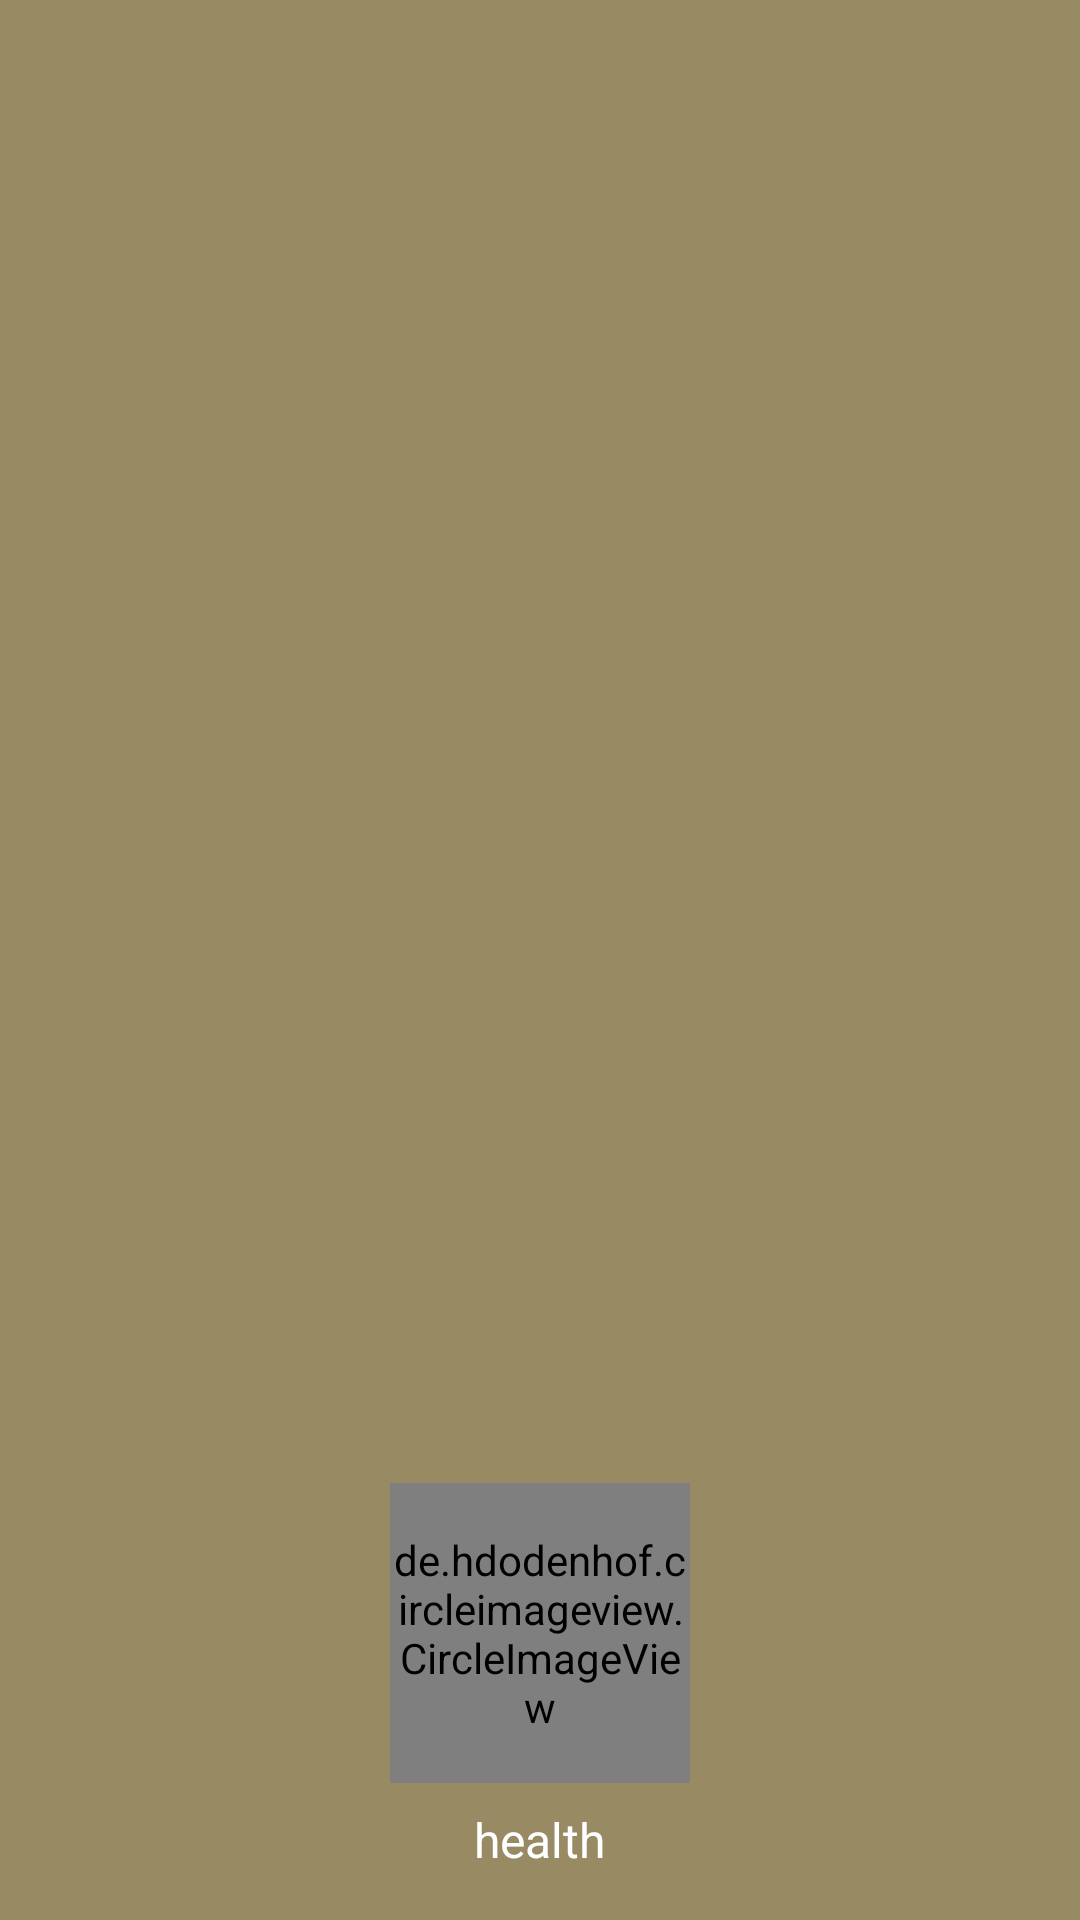

Produce the Android XML layout that renders to this screen, including the resource entries it uses.
<!-- AndroidManifest.xml: application theme AppTheme -->
<!-- res/layout/nav_header_activity_main.xml -->
<?xml version="1.0" encoding="utf-8"?>
<LinearLayout xmlns:android="http://schemas.android.com/apk/res/android"
    xmlns:app="http://schemas.android.com/apk/res-auto"
    android:id="@+id/navigation_header"
    android:layout_width="match_parent"
    android:layout_height="@dimen/nav_header_height"
    android:background="@color/colorPrimaryDark"
    android:gravity="bottom"
    android:orientation="vertical"
    android:paddingBottom="@dimen/activity_vertical_margin"
    android:paddingLeft="@dimen/activity_horizontal_margin"
    android:paddingRight="@dimen/activity_horizontal_margin"
    android:paddingTop="@dimen/activity_vertical_margin"
    android:theme="@style/ThemeOverlay.AppCompat.Dark">

    <de.hdodenhof.circleimageview.CircleImageView
        android:layout_width="100sp"
        android:layout_height="100sp"
        android:layout_gravity="center"
        android:layout_marginTop="8sp"
        android:src="@drawable/logomusic"
        android:id="@+id/circleView"/>

    <TextView
        android:id="@+id/profile_name"
        android:layout_width="wrap_content"
        android:layout_height="wrap_content"
        android:paddingTop="8sp"
        android:textSize="16sp"
        android:text="health"
        android:layout_gravity="center"
        android:textColor="@color/colorWhite"
        android:textAppearance="@style/TextAppearance.AppCompat.Body1" />

</LinearLayout>
<!-- resources referenced by this layout -->
<resources>
  <color name="colorPrimaryDark">#988a62</color>
  <color name="colorWhite">#ffffff</color>
  <dimen name="activity_horizontal_margin">16dp</dimen>
  <dimen name="activity_vertical_margin">16dp</dimen>
  <dimen name="nav_header_height">256dp</dimen>
  <style name="AppTheme" parent="Theme.AppCompat.Light.DarkActionBar">
          
          <item name="colorPrimary">@color/colorPrimary</item>
          <item name="colorPrimaryDark">@color/colorPrimaryDark</item>
          <item name="colorAccent">@color/colorAccent</item>
          <item name="elevation">0dp</item>
  
          <item name="android:textColor">@color/colorBlack</item>
      </style>
  <color name="colorPrimary">#b7a676</color>
  <color name="colorAccent">#a9cf54</color>
  <color name="colorBlack">#000000</color>
</resources>
